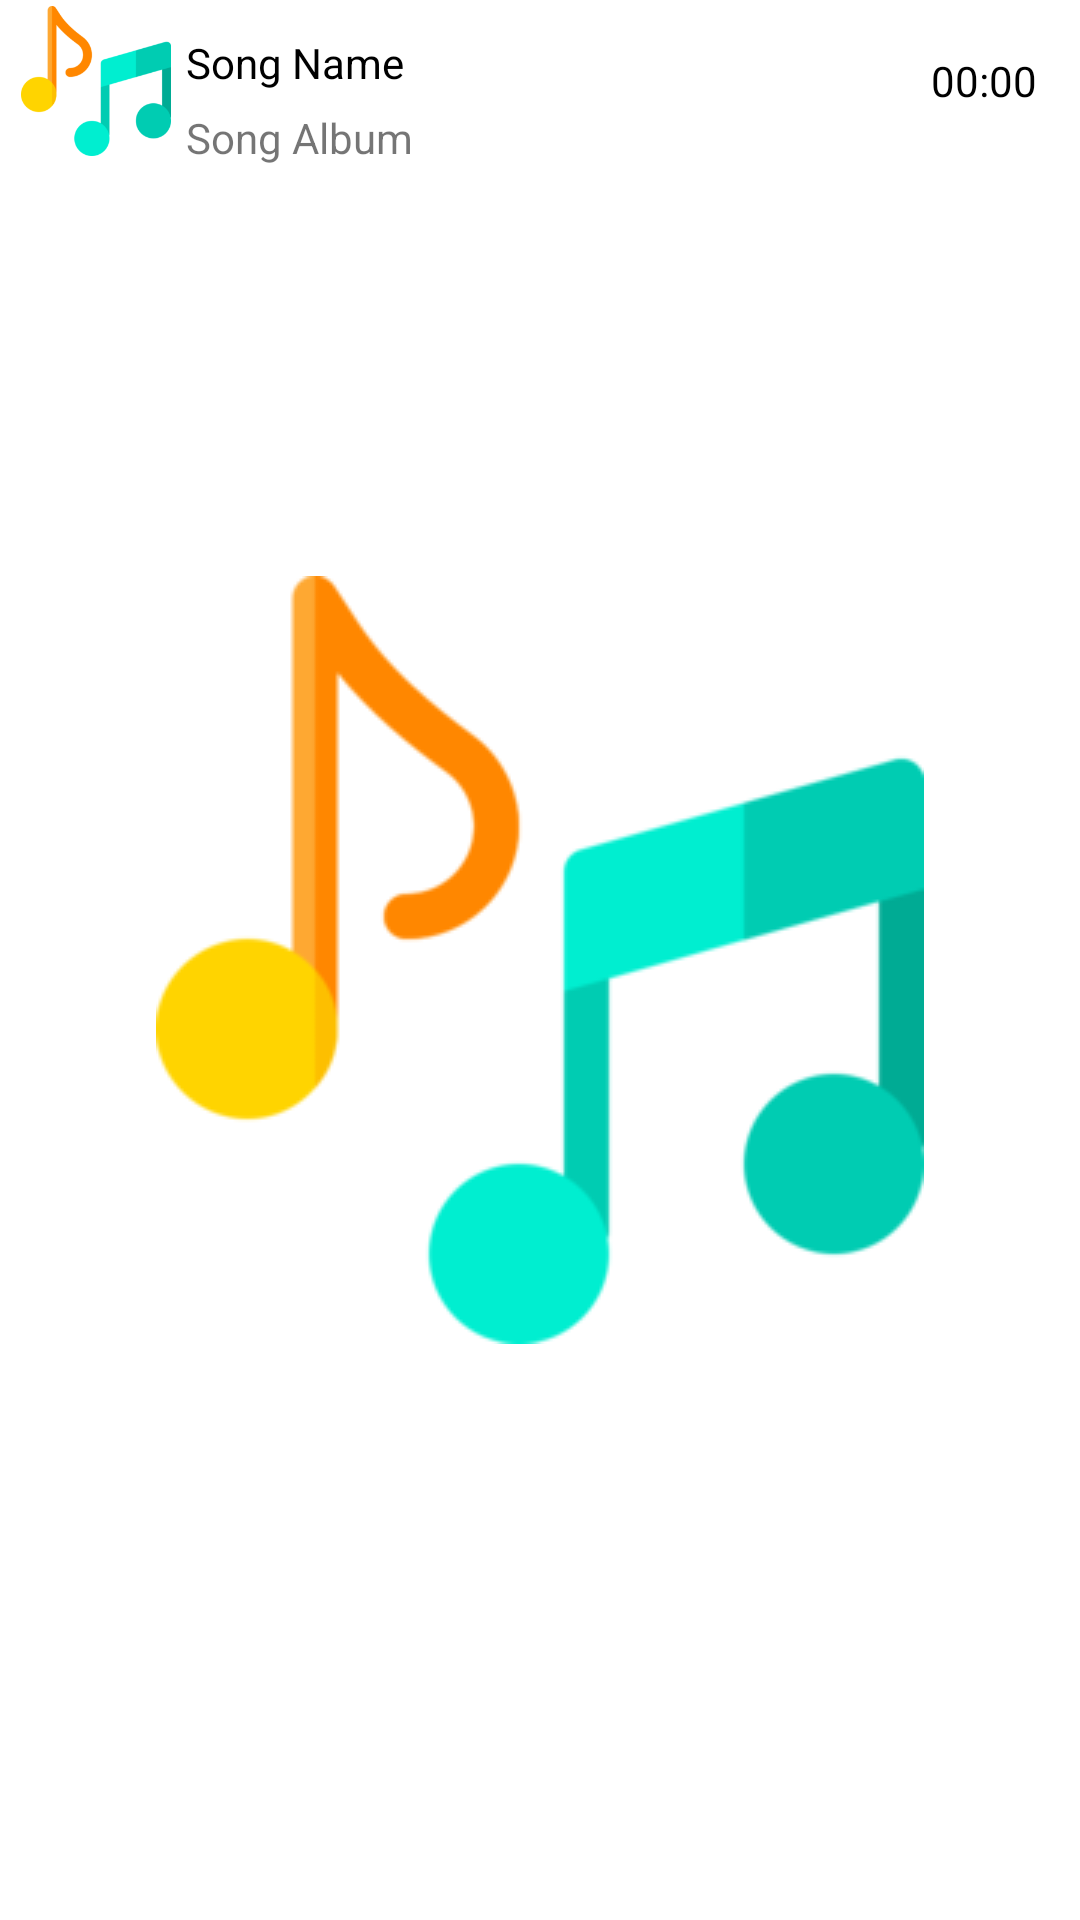

Write the Android layout XML for this screen, with the resource values it uses.
<!-- AndroidManifest.xml: application theme splash_screen -->
<!-- res/layout/music_view.xml -->
<?xml version="1.0" encoding="utf-8"?>
<RelativeLayout xmlns:android="http://schemas.android.com/apk/res/android"
    android:id="@+id/root"
    android:layout_width="match_parent"
    android:layout_height="wrap_content"
    xmlns:app="http://schemas.android.com/apk/res-auto"
    android:padding="2dp"
    android:layout_marginBottom="5dp">

    <com.google.android.material.imageview.ShapeableImageView
        android:id="@+id/imageMV"
        android:layout_width="50dp"
        android:layout_height="50dp"
        android:src="@drawable/music_player_icon"
        app:shapeAppearanceOverlay="@style/curved"
        android:layout_marginStart="5dp"/>
    
    <TextView
        android:id="@+id/songNameMV"
        android:layout_width="wrap_content"
        android:layout_height="38dp"
        android:text="@string/song_name"
        android:layout_toEndOf="@id/imageMV"
        android:layout_toStartOf="@+id/songDuration"
        android:textColor="@color/black"
        android:layout_marginStart="5dp"
        android:gravity="center_vertical"
        android:singleLine="true"/>

    <TextView
        android:id="@+id/songAlbumMV"
        android:layout_width="wrap_content"
        android:layout_height="28dp"
        android:text="@string/song_album"
        android:layout_toEndOf="@id/imageMV"
        android:layout_toStartOf="@+id/songDuration"
        android:layout_marginStart="5dp"
        android:layout_marginTop="30dp"
        android:gravity="center_vertical"
        android:singleLine="true"/>
    
    <TextView
        android:id="@+id/songDuration"
        android:layout_width="50dp"
        android:layout_height="50dp"
        android:text="@string/start_tv"
        android:layout_alignParentEnd="true"
        android:gravity="center"
        android:textColor="@color/black"
        android:layout_marginHorizontal="5dp"/>

</RelativeLayout>
<!-- resources referenced by this layout -->
<resources>
  <color name="black">#FF000000</color>
  <!-- drawable music_player_icon: png bitmap (drawable, 11927 bytes) -->
  <string name="song_album">Song Album</string>
  <string name="song_name">Song Name</string>
  <string name="start_tv">00:00</string>
  <style name="curved">
          <item name="cornerSize">15%</item>
      </style>
  <style name="splash_screen" parent="Theme.MaterialComponents.Light.NoActionBar">
          <item name="android:windowBackground">@drawable/splash_screen</item>
      </style>
  <!-- drawable splash_screen (drawable) -->
  <?xml version="1.0" encoding="utf-8"?>
  <layer-list xmlns:android="http://schemas.android.com/apk/res/android">
      <item android:drawable="@color/white" />
      <item android:drawable="@drawable/music_player_icon" android:gravity="center" />
  </layer-list>
  <color name="white">#FFFFFFFF</color>
</resources>
